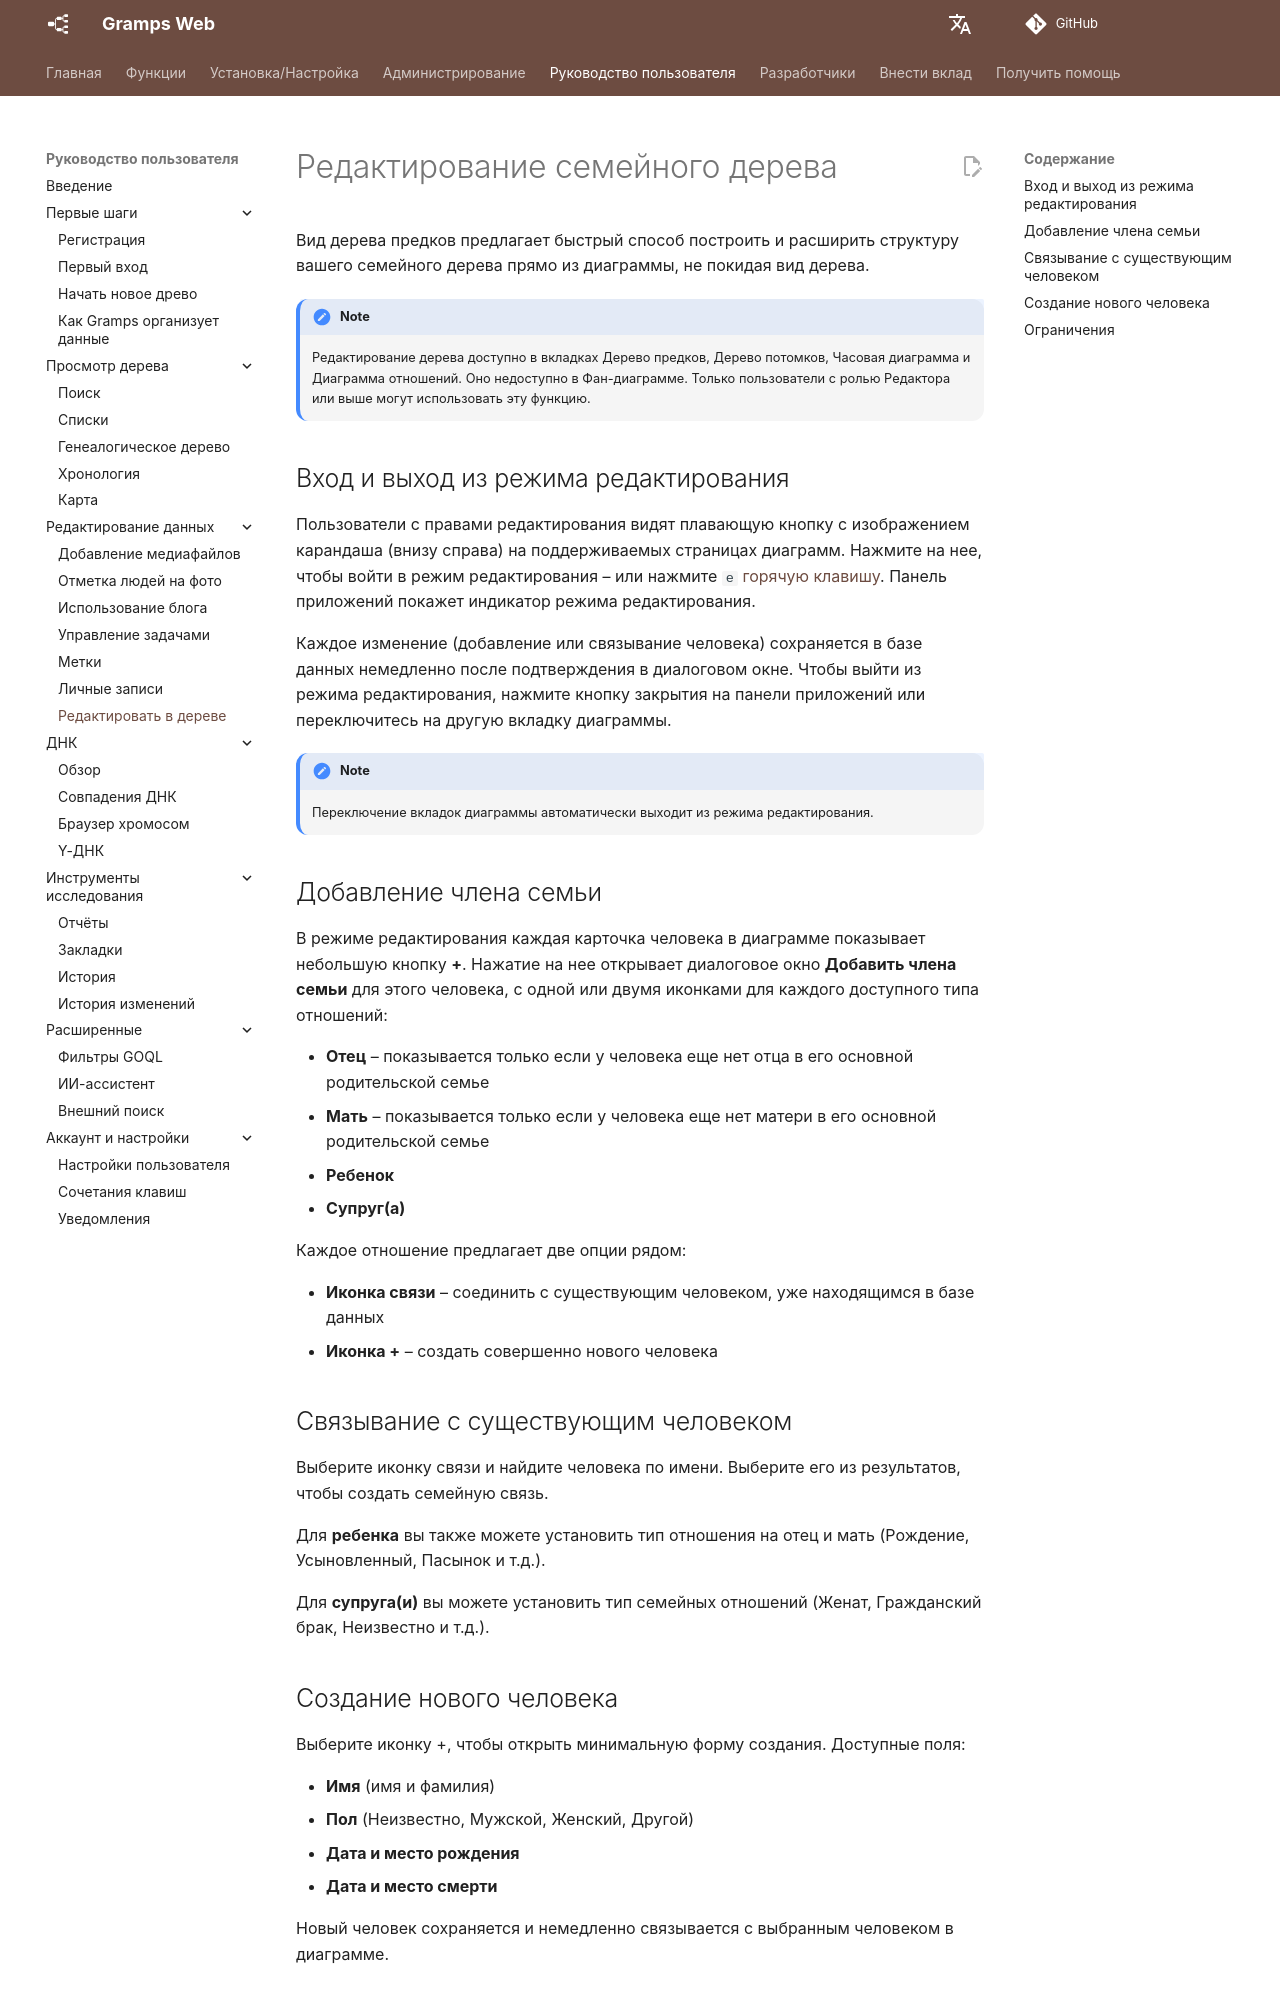

repository: gramps-project/gramps-web-docs · page: ru/user-guide/tree-edit/index.html · generator: mkdocs

# Редактирование семейного дерева

Вид дерева предков предлагает быстрый способ построить и расширить структуру вашего семейного дерева прямо из диаграммы, не покидая вид дерева.

!!! note
    Редактирование дерева доступно в вкладках Дерево предков, Дерево потомков, Часовая диаграмма и Диаграмма отношений. Оно недоступно в Фан-диаграмме. Только пользователи с ролью Редактора или выше могут использовать эту функцию.

## Вход и выход из режима редактирования

Пользователи с правами редактирования видят плавающую кнопку с изображением карандаша (внизу справа) на поддерживаемых страницах диаграмм. Нажмите на нее, чтобы войти в режим редактирования – или нажмите `e` [горячую клавишу](shortcuts.md). Панель приложений покажет индикатор режима редактирования.

Каждое изменение (добавление или связывание человека) сохраняется в базе данных немедленно после подтверждения в диалоговом окне. Чтобы выйти из режима редактирования, нажмите кнопку закрытия на панели приложений или переключитесь на другую вкладку диаграммы.

!!! note
    Переключение вкладок диаграммы автоматически выходит из режима редактирования.

## Добавление члена семьи

В режиме редактирования каждая карточка человека в диаграмме показывает небольшую кнопку **+**. Нажатие на нее открывает диалоговое окно **Добавить члена семьи** для этого человека, с одной или двумя иконками для каждого доступного типа отношений:

- **Отец** – показывается только если у человека еще нет отца в его основной родительской семье
- **Мать** – показывается только если у человека еще нет матери в его основной родительской семье
- **Ребенок**
- **Супруг(а)**

Каждое отношение предлагает две опции рядом:

- **Иконка связи** – соединить с существующим человеком, уже находящимся в базе данных
- **Иконка +** – создать совершенно нового человека

## Связывание с существующим человеком

Выберите иконку связи и найдите человека по имени. Выберите его из результатов, чтобы создать семейную связь.

Для **ребенка** вы также можете установить тип отношения на отец и мать (Рождение, Усыновленный, Пасынок и т.д.).

Для **супруга(и)** вы можете установить тип семейных отношений (Женат, Гражданский брак, Неизвестно и т.д.).
